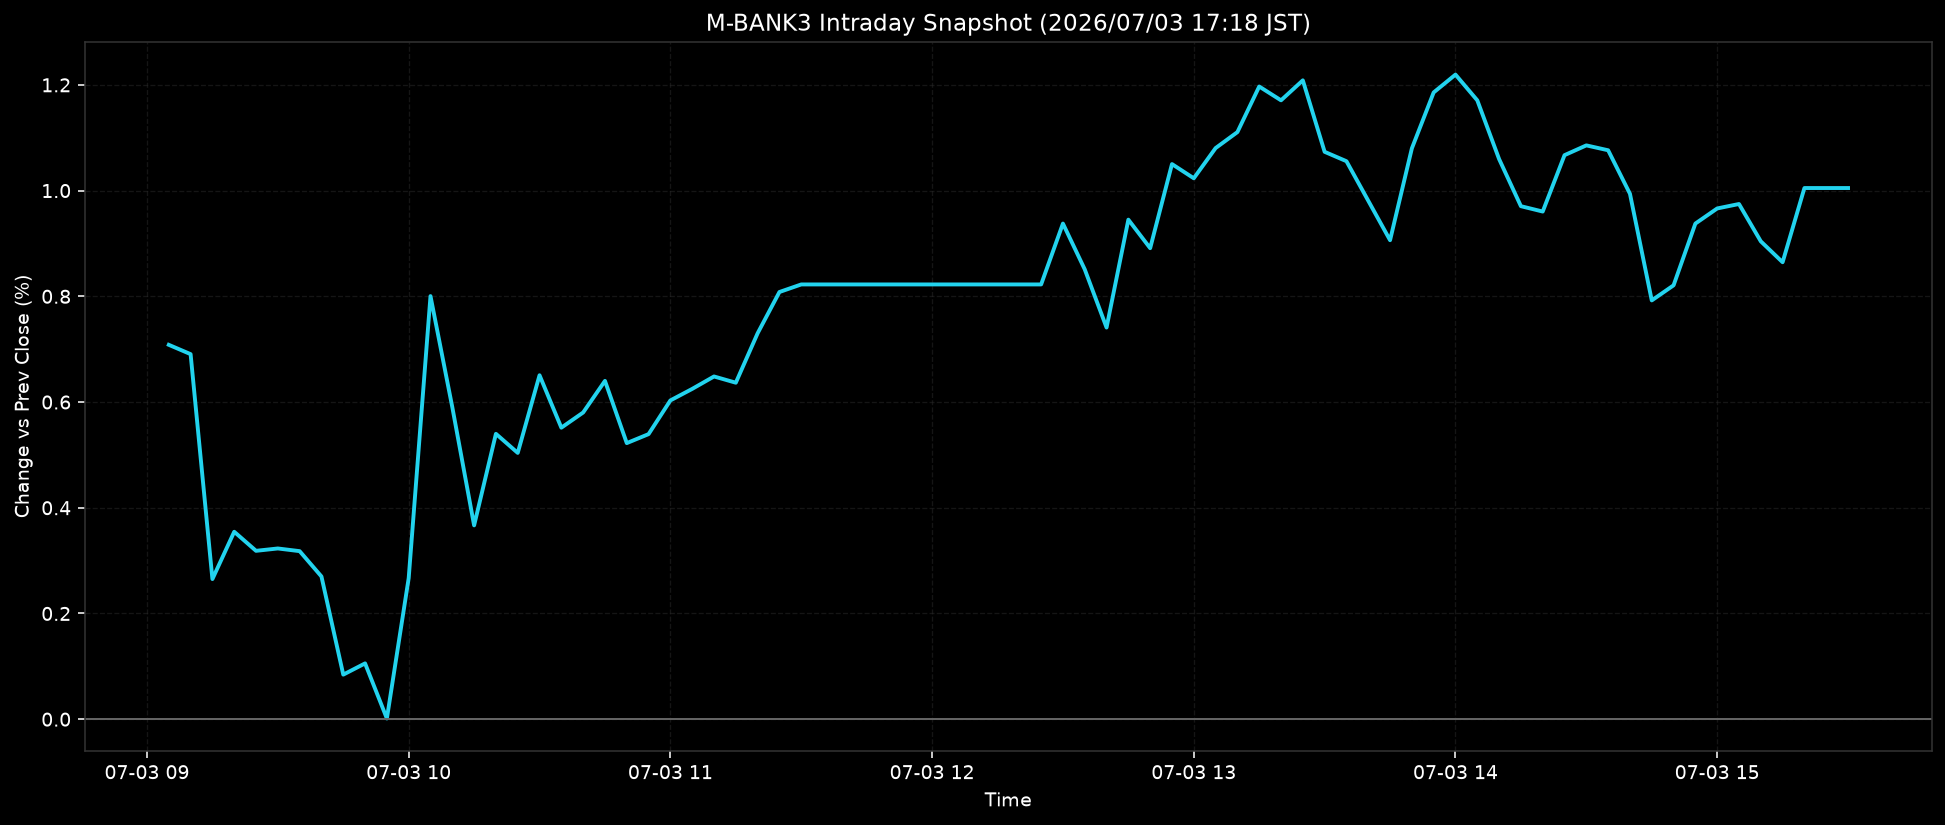

The table this chart was drawn from, first rows:
ts, pct
2026-07-03T09:05:00+0900, 0.7083
2026-07-03T09:10:00+0900, 0.6906
2026-07-03T09:15:00+0900, 0.2651
2026-07-03T09:20:00+0900, 0.3546
2026-07-03T09:25:00+0900, 0.3185
2026-07-03T09:30:00+0900, 0.323
2026-07-03T09:35:00+0900, 0.3179
2026-07-03T09:40:00+0900, 0.27
2026-07-03T09:45:00+0900, 0.0843
2026-07-03T09:50:00+0900, 0.1056
2026-07-03T09:55:00+0900, 0.0013
2026-07-03T10:00:00+0900, 0.2668
2026-07-03T10:05:00+0900, 0.8004
2026-07-03T10:10:00+0900, 0.5903
2026-07-03T10:15:00+0900, 0.3666
2026-07-03T10:20:00+0900, 0.5399
2026-07-03T10:25:00+0900, 0.5038
2026-07-03T10:30:00+0900, 0.6507
2026-07-03T10:35:00+0900, 0.5515
2026-07-03T10:40:00+0900, 0.5802
2026-07-03T10:45:00+0900, 0.64
2026-07-03T10:50:00+0900, 0.5223
2026-07-03T10:55:00+0900, 0.5393
2026-07-03T11:00:00+0900, 0.6031
2026-07-03T11:05:00+0900, 0.6249
2026-07-03T11:10:00+0900, 0.6484
2026-07-03T11:15:00+0900, 0.6366
2026-07-03T11:20:00+0900, 0.7301
2026-07-03T11:25:00+0900, 0.8082
2026-07-03T11:30:00+0900, 0.8225
2026-07-03T11:35:00+0900, 0.8225
2026-07-03T11:40:00+0900, 0.8225
2026-07-03T11:45:00+0900, 0.8225
2026-07-03T11:50:00+0900, 0.8225
2026-07-03T11:55:00+0900, 0.8225
2026-07-03T12:00:00+0900, 0.8225
2026-07-03T12:05:00+0900, 0.8225
2026-07-03T12:10:00+0900, 0.8225
2026-07-03T12:15:00+0900, 0.8225
2026-07-03T12:20:00+0900, 0.8225
2026-07-03T12:25:00+0900, 0.8225
2026-07-03T12:30:00+0900, 0.9376
2026-07-03T12:35:00+0900, 0.851
2026-07-03T12:40:00+0900, 0.7409
2026-07-03T12:45:00+0900, 0.945
2026-07-03T12:50:00+0900, 0.8911
2026-07-03T12:55:00+0900, 1.05
2026-07-03T13:00:00+0900, 1.023
2026-07-03T13:05:00+0900, 1.08
2026-07-03T13:10:00+0900, 1.111
2026-07-03T13:15:00+0900, 1.197
2026-07-03T13:20:00+0900, 1.171
2026-07-03T13:25:00+0900, 1.209
2026-07-03T13:30:00+0900, 1.073
2026-07-03T13:35:00+0900, 1.056
2026-07-03T13:40:00+0900, 0.9808
2026-07-03T13:45:00+0900, 0.9061
2026-07-03T13:50:00+0900, 1.08
2026-07-03T13:55:00+0900, 1.186
2026-07-03T14:00:00+0900, 1.22
... 18 more rows
